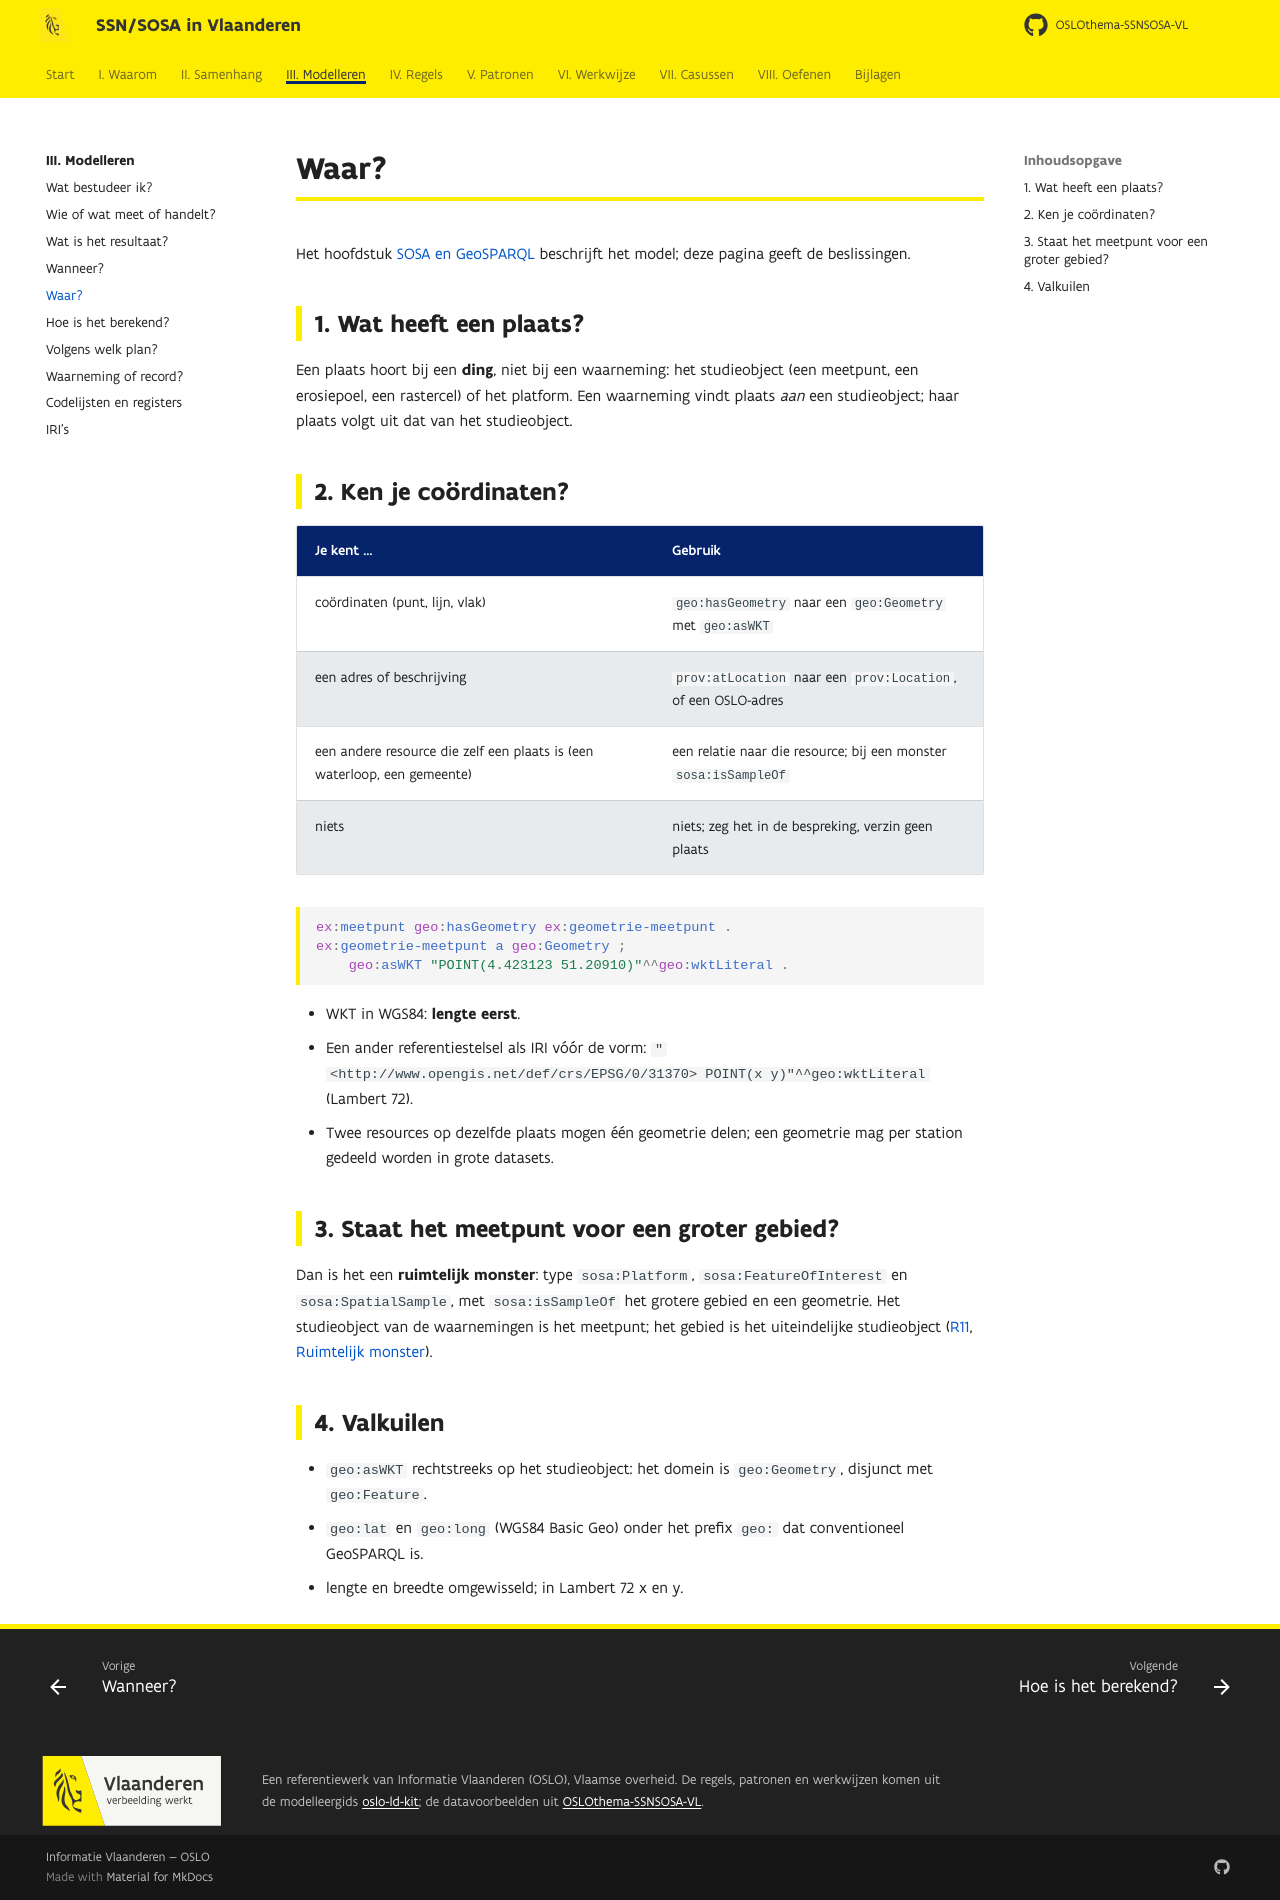

repository: Informatievlaanderen/OSLOthema-SSNSOSA-VL · page: modelleren/plaats/index.html · generator: mkdocs

# Waar?

Het hoofdstuk [SOSA en GeoSPARQL](../samenhang/sosa-geosparql.md) beschrijft het model; deze pagina
geeft de beslissingen.

## 1. Wat heeft een plaats?

Een plaats hoort bij een **ding**, niet bij een waarneming: het studieobject (een meetpunt, een
erosiepoel, een rastercel) of het platform. Een waarneming vindt plaats *aan* een studieobject; haar
plaats volgt uit dat van het studieobject.

## 2. Ken je coördinaten?

| Je kent … | Gebruik |
|---|---|
| coördinaten (punt, lijn, vlak) | `geo:hasGeometry` naar een `geo:Geometry` met `geo:asWKT` |
| een adres of beschrijving | `prov:atLocation` naar een `prov:Location`, of een OSLO-adres |
| een andere resource die zelf een plaats is (een waterloop, een gemeente) | een relatie naar die resource; bij een monster `sosa:isSampleOf` |
| niets | niets; zeg het in de bespreking, verzin geen plaats |

```turtle
ex:meetpunt geo:hasGeometry ex:geometrie-meetpunt .
ex:geometrie-meetpunt a geo:Geometry ;
    geo:asWKT "POINT(4.423123 51.20910)"^^geo:wktLiteral .
```

- WKT in WGS84: **lengte eerst**.
- Een ander referentiestelsel als IRI vóór de vorm:
  `"<http://www.opengis.net/def/crs/EPSG/0/31370> POINT(x y)"^^geo:wktLiteral` (Lambert 72).
- Twee resources op dezelfde plaats mogen één geometrie delen; een geometrie mag per station
  gedeeld worden in grote datasets.

## 3. Staat het meetpunt voor een groter gebied?

Dan is het een **ruimtelijk monster**: type `sosa:Platform`, `sosa:FeatureOfInterest` en
`sosa:SpatialSample`, met `sosa:isSampleOf` het grotere gebied en een geometrie. Het studieobject
van de waarnemingen is het meetpunt; het gebied is het uiteindelijke studieobject
([R11](../regels/r11.md), [Ruimtelijk monster](../patronen/ruimtelijk-monster.md)).

## 4. Valkuilen

- `geo:asWKT` rechtstreeks op het studieobject: het domein is `geo:Geometry`, disjunct met
  `geo:Feature`.
- `geo:lat` en `geo:long` (WGS84 Basic Geo) onder het prefix `geo:` dat conventioneel GeoSPARQL
  is.
- lengte en breedte omgewisseld; in Lambert 72 x en y.
